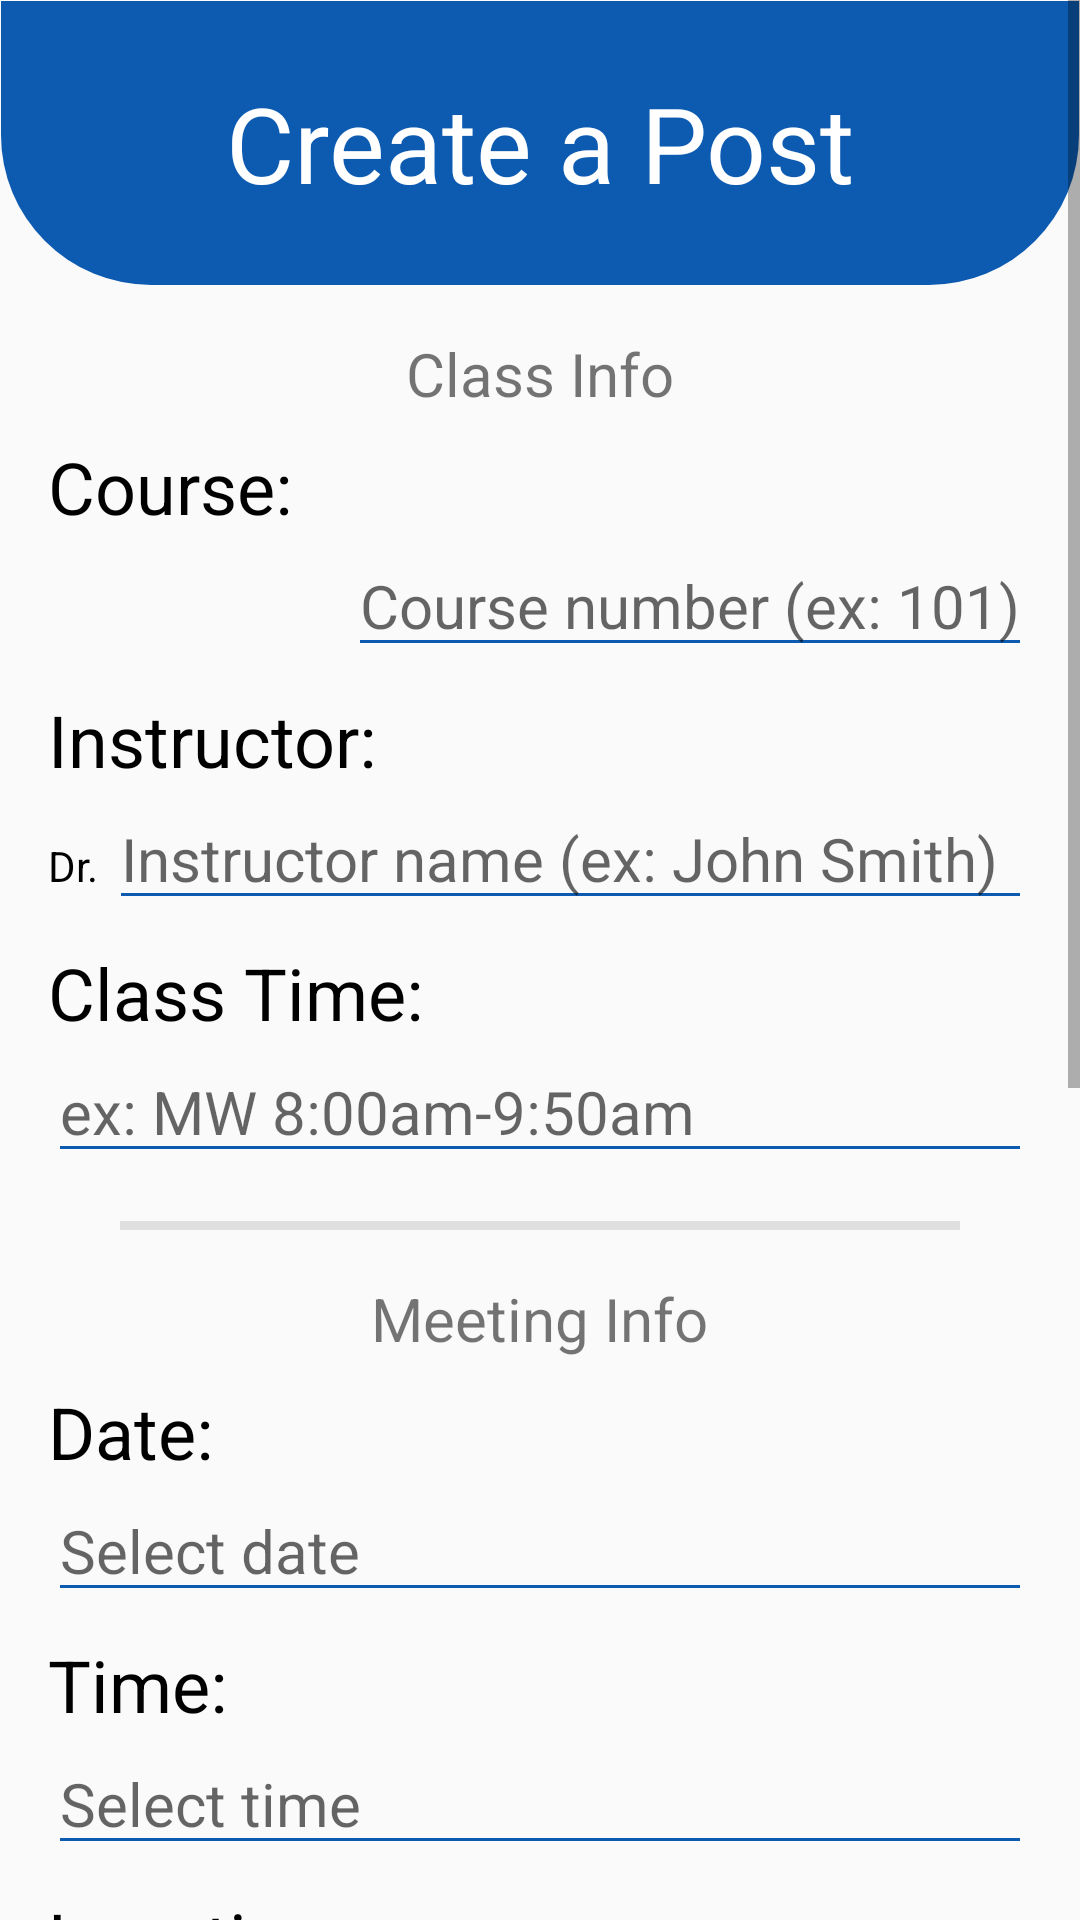

Produce the Android XML layout that renders to this screen, including the resource entries it uses.
<!-- AndroidManifest.xml: application theme AppTheme -->
<!-- res/layout/activity_study_group_new_post.xml -->
<?xml version="1.0" encoding="utf-8"?>
<ScrollView xmlns:android="http://schemas.android.com/apk/res/android"
    xmlns:app="http://schemas.android.com/apk/res-auto"
    xmlns:tools="http://schemas.android.com/tools"
    android:layout_width="match_parent"
    android:layout_height="match_parent"
    tools:context=".StudyGroupNewPost">

    <LinearLayout
        android:layout_width="match_parent"
        android:layout_height="wrap_content"
        android:orientation="vertical"
        android:padding="16dp"
        android:clipToPadding="false">


        <TextView
            android:id="@+id/create_post_header"
            android:layout_width="match_parent"
            android:layout_height="wrap_content"
            android:background="@drawable/header_bg"
            android:gravity="center"
            android:padding="24dp"
            android:text="Create a Post"
            android:textColor="#fff"
            android:textSize="35sp"
            android:layout_marginStart="-16dp"
            android:layout_marginEnd="-16dp"
            android:layout_marginTop="-16dp"
            android:layout_marginBottom="16dp"
            app:layout_constraintTop_toTopOf="parent" />

        <TextView
            style="@style/create_post_section_header"
            android:text="Class Info" />

        <TextView
            style="@style/create_post_section_body"
            android:text="Course:" />

        <LinearLayout
            android:layout_width="match_parent"
            android:layout_height="wrap_content"
            android:orientation="horizontal">

            <Spinner
                android:id="@+id/course_subject"
                android:layout_width="0dp"
                android:layout_height="wrap_content"
                android:layout_marginTop="8dp"
                android:layout_weight="1"
                android:background="@drawable/spinner_border" />

            <EditText
                android:id="@+id/new_post_course_number"
                android:layout_width="wrap_content"
                android:layout_height="wrap_content"
                android:layout_gravity="bottom"
                android:layout_marginStart="16dp"
                android:backgroundTint="@color/colorPrimary"
                android:hint="Course number (ex: 101)"
                android:textSize="20sp"
                android:inputType="number" />

        </LinearLayout>

        <TextView
            style="@style/create_post_section_body"
            android:text="Instructor:" />

        <LinearLayout
            android:layout_width="match_parent"
            android:layout_height="wrap_content">

            <TextView
                android:layout_width="wrap_content"
                android:layout_height="wrap_content"
                android:text="Dr. "
                android:textColor="#000" />

            <EditText
                android:id="@+id/new_post_instructor_name"
                style="@style/create_post_edit_text"
                android:layout_width="0dp"
                android:layout_weight="1"
                android:hint="Instructor name (ex: John Smith)"
                android:inputType="textPersonName|textCapWords" />

        </LinearLayout>

        <TextView
            style="@style/create_post_section_body"
            android:text="Class Time:" />

        <EditText
            android:id="@+id/new_post_class_time"
            style="@style/create_post_edit_text"
            android:hint="ex: MW 8:00am-9:50am" />

        <View
            android:layout_width="match_parent"
            android:layout_height="3dp"
            android:background="@color/gray"
            android:layout_marginStart="24dp"
            android:layout_marginEnd="24dp"
            android:layout_marginBottom="16dp"
            android:layout_marginTop="16dp" />

        <TextView
            style="@style/create_post_section_header"
            android:text="Meeting Info" />

        <TextView
            style="@style/create_post_section_body"
            android:text="Date:" />

        <EditText
            android:id="@+id/new_post_meeting_date"
            style="@style/create_post_edit_text"
            android:hint="Select date" />

        <TextView
            style="@style/create_post_section_body"
            android:text="Time:" />

        <EditText
            android:id="@+id/new_post_meeting_time"
            style="@style/create_post_edit_text"
            android:hint="Select time" />

        <TextView
            style="@style/create_post_section_body"
            android:text="Location:" />

        <EditText
            android:id="@+id/new_post_location"
            style="@style/create_post_edit_text"
            android:hint="ex: Pfau Library 3rd floor" />

        <TextView
            style="@style/create_post_section_body"
            android:text="Maximum number of participants:" />

        <EditText
            android:id="@+id/new_post_max_participants"
            style="@style/create_post_edit_text"
            android:inputType="number"
            android:hint="(keep empty if no maximum)" />


        <View
            android:layout_width="match_parent"
            android:layout_height="3dp"
            android:background="@color/gray"
            android:layout_marginStart="24dp"
            android:layout_marginEnd="24dp"
            android:layout_marginBottom="16dp"
            android:layout_marginTop="16dp" />

        <TextView
            android:text="Material"
            style="@style/create_post_section_header"/>

        <TextView
            style="@style/create_post_section_body"
            android:text="Topic"/>

        <EditText
            android:id="@+id/new_post_topic"
            style="@style/create_post_edit_text"
            android:hint="ex: Midterm Review" />

        <TextView
            style="@style/create_post_section_body"
            android:text="Description"/>

        <EditText
            android:id="@+id/new_post_description"
            style="@style/create_post_edit_text"
            android:hint="I want to go over..." />


        <Button
            android:id="@+id/submit_post"
            android:layout_width="match_parent"
            android:layout_height="wrap_content"
            android:text="Submit post"
            android:textColor="#fff"
            android:layout_marginTop="16dp"
            android:background="@drawable/custom_button_bg"/>



    </LinearLayout>

</ScrollView>
<!-- resources referenced by this layout -->
<resources>
  <color name="colorPrimary">#0C5BB1</color>
  <color name="gray">#DFDFDF</color>
  <!-- drawable custom_button_bg (drawable) -->
  <?xml version="1.0" encoding="utf-8"?>
  <shape xmlns:android="http://schemas.android.com/apk/res/android">
  
      <solid android:color="@color/colorPrimary" />
      <corners android:bottomRightRadius="50dp" android:bottomLeftRadius="50dp" android:topRightRadius="50dp" android:topLeftRadius="50dp"/>
  
  </shape>
  <!-- drawable header_bg (drawable) -->
  <?xml version="1.0" encoding="utf-8"?>
  <shape xmlns:android="http://schemas.android.com/apk/res/android">
  
      <solid android:color="@color/colorPrimary" />
      <corners android:bottomRightRadius="50dp" android:bottomLeftRadius="50dp" />
  
  </shape>
  <!-- drawable spinner_border (drawable) -->
  <?xml version="1.0" encoding="utf-8"?>
  <selector xmlns:android="http://schemas.android.com/apk/res/android">
  
      <item>
          <layer-list>
  
              <item>
                  <shape android:shape="rectangle">
  
                      <stroke android:width="2dp" android:color="#000000" />
                      <padding android:bottom="10dp" android:left="10dp" android:right="10dp" android:top="10dp" />
                      <solid android:color="@color/gray" />
  
                  </shape>
              </item>
  
  
              <item android:drawable="@drawable/ic_arrow_drop_down" android:gravity="right" />
  
          </layer-list>
      </item>
  
  </selector>
  <style name="create_post_edit_text">
          <item name="android:layout_width">match_parent</item>
          <item name="android:layout_height">wrap_content</item>
          <item name="android:textSize">20sp</item>
          <item name="android:backgroundTint">@color/colorPrimary</item>
          <item name="android:textColor">#000</item>
          <item name="android:inputType">textCapSentences</item>
          <item name="android:maxLines">1</item>
      </style>
  <style name="create_post_section_body">
          <item name="android:layout_width">wrap_content</item>
          <item name="android:layout_height">wrap_content</item>
          <item name="android:textSize">24sp</item>
          <item name="android:layout_marginTop">8dp</item>
          <item name="android:textColor">#000</item>
      </style>
  <style name="create_post_section_header">
          <item name="android:layout_width">wrap_content</item>
          <item name="android:layout_height">wrap_content</item>
          <item name="android:layout_gravity">center</item>
          <item name="android:textSize">20sp</item>
      </style>
  <style name="AppTheme" parent="Theme.AppCompat.Light.NoActionBar">
          
          <item name="colorPrimary">#0C5BB1</item>
          <item name="colorPrimaryDark">#0C5BB1</item>
          <item name="colorAccent">@color/colorAccent</item>
      </style>
  <color name="colorAccent">#000</color>
</resources>
